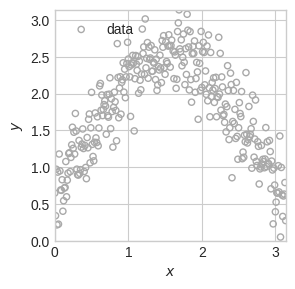
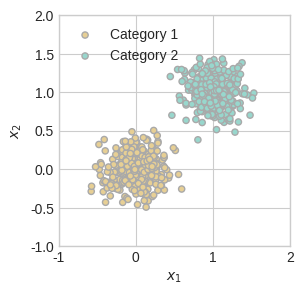
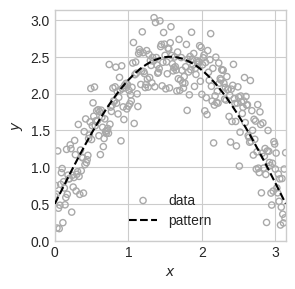
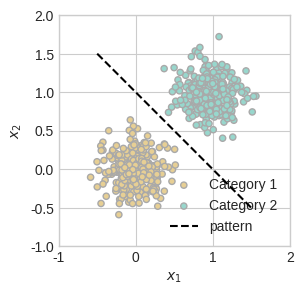

Python code for these plots, in order:
#| label: fig-examples
#| fig-cap: "Examples of data with visualizable patterns."
#| fig-subcap: 
#|   - "Example data in which we can seek a pattern in the value of $y$ based on the value of $x$. This task is called  **regression**."
#|   - "Example data in which we can seek a pattern in the **category** of a data point (represented by color) based on the value of two variables, $x_1$ and $x_2$. This task is called **classification.**"
#| layout-ncol: 2

import numpy as np
from matplotlib import pyplot as plt

plt.style.use("seaborn-v0_8-whitegrid")

def plot_fig(pattern = False):

    # panel 1: regression

    fig, ax = plt.subplots(1, 1, figsize = (6, 3))
    noise = 0.3

    x = np.arange(0, np.pi, 0.01)
    y = 2*np.sin(x) + 0.5
    y_noise = y + np.random.normal(0.0, noise, size = (len(x),))

    ax.scatter(x, y_noise, s = 20,  facecolors='none', edgecolors = "darkgrey", label = "data")
    if pattern: 
        ax.plot(x, y, label = "pattern", linestyle = "--", color = "black", zorder = 10)
    ax.set(xlabel = r"$x$", ylabel = r"$y$")
    ax.set_xlim(-0, np.pi)
    ax.set_ylim(-0, np.pi)
    ax.set_aspect('equal')
    plt.legend()
    plt.show()

    # panel 2: classification

    noise = 0.2
    n_points = 300

    fig, ax = plt.subplots(1, 1, figsize = (6, 3))
    for i in range(2):
        x = i + np.random.normal(0.0, noise, size = n_points)
        y = i + np.random.normal(0.0, noise, size = n_points)
    
        ax.scatter(x, y, s = 20,  c = i*(np.zeros_like(x) + 1), facecolors = "none", edgecolors = "darkgrey", cmap = "BrBG", label = f"Category {i+1}", vmin = -1, vmax = 2)

    if pattern: 
        ax.plot([-0.5, 1.5], [1.5, -0.5], label = "pattern", linestyle = "--", color = "black", zorder = 10)
    plt.legend()
    ax.set(xlabel = r"$x_1$", ylabel = r"$x_2$")
    ax.set_xlim(-1.0, 2.0)
    ax.set_ylim(-1.0, 2.0)
    ax.set_aspect('equal')
    plt.show()

plot_fig()

#| label: fig-examples-with-patterns
#| fig-cap: "Examples of patterns in data."
#| fig-subcap: 
#|   - "As above, with a plot of the function $f(x) = 2\\sin{x} + \\frac{1}{2}$."
#|   - "As above, with a plot of the function $g(x_1) = 1 - x_1$. This plot is the same as the affine subspace defined by the equation $x_1 + x_2 = 1$."
#| layout-ncol: 2
plot_fig(pattern = True)